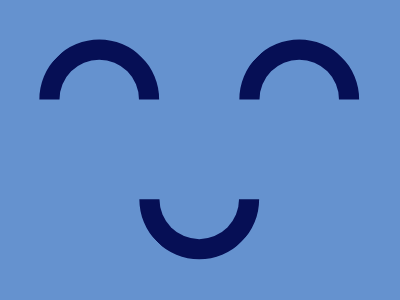

Write a web page that renders exactly this picture using CSS.

<div a></div>
<div b></div>
<div c></div>
<style>
  body{
    background : #6592CF;
  }
  [a],[b],[c]{
    width: 74.8px;
    height: 74.8px;
    border : 19.2px solid red;
    border-radius : 100%;
    border-color : transparent transparent #060F55 #060F55;
    transform : rotate(135deg)
      scale(1.06);
    position : relative;
    left : 35px;
    top : 35px;
  }
  [b]{
    position : absolute;
    left : 242.5px;
    top : 43px;
  }
  [c]{
    position : relative;
    border-color : #060F55 #060F55  transparent transparent;
    top : 22px;
    left : 135px;
  }
  
</style>